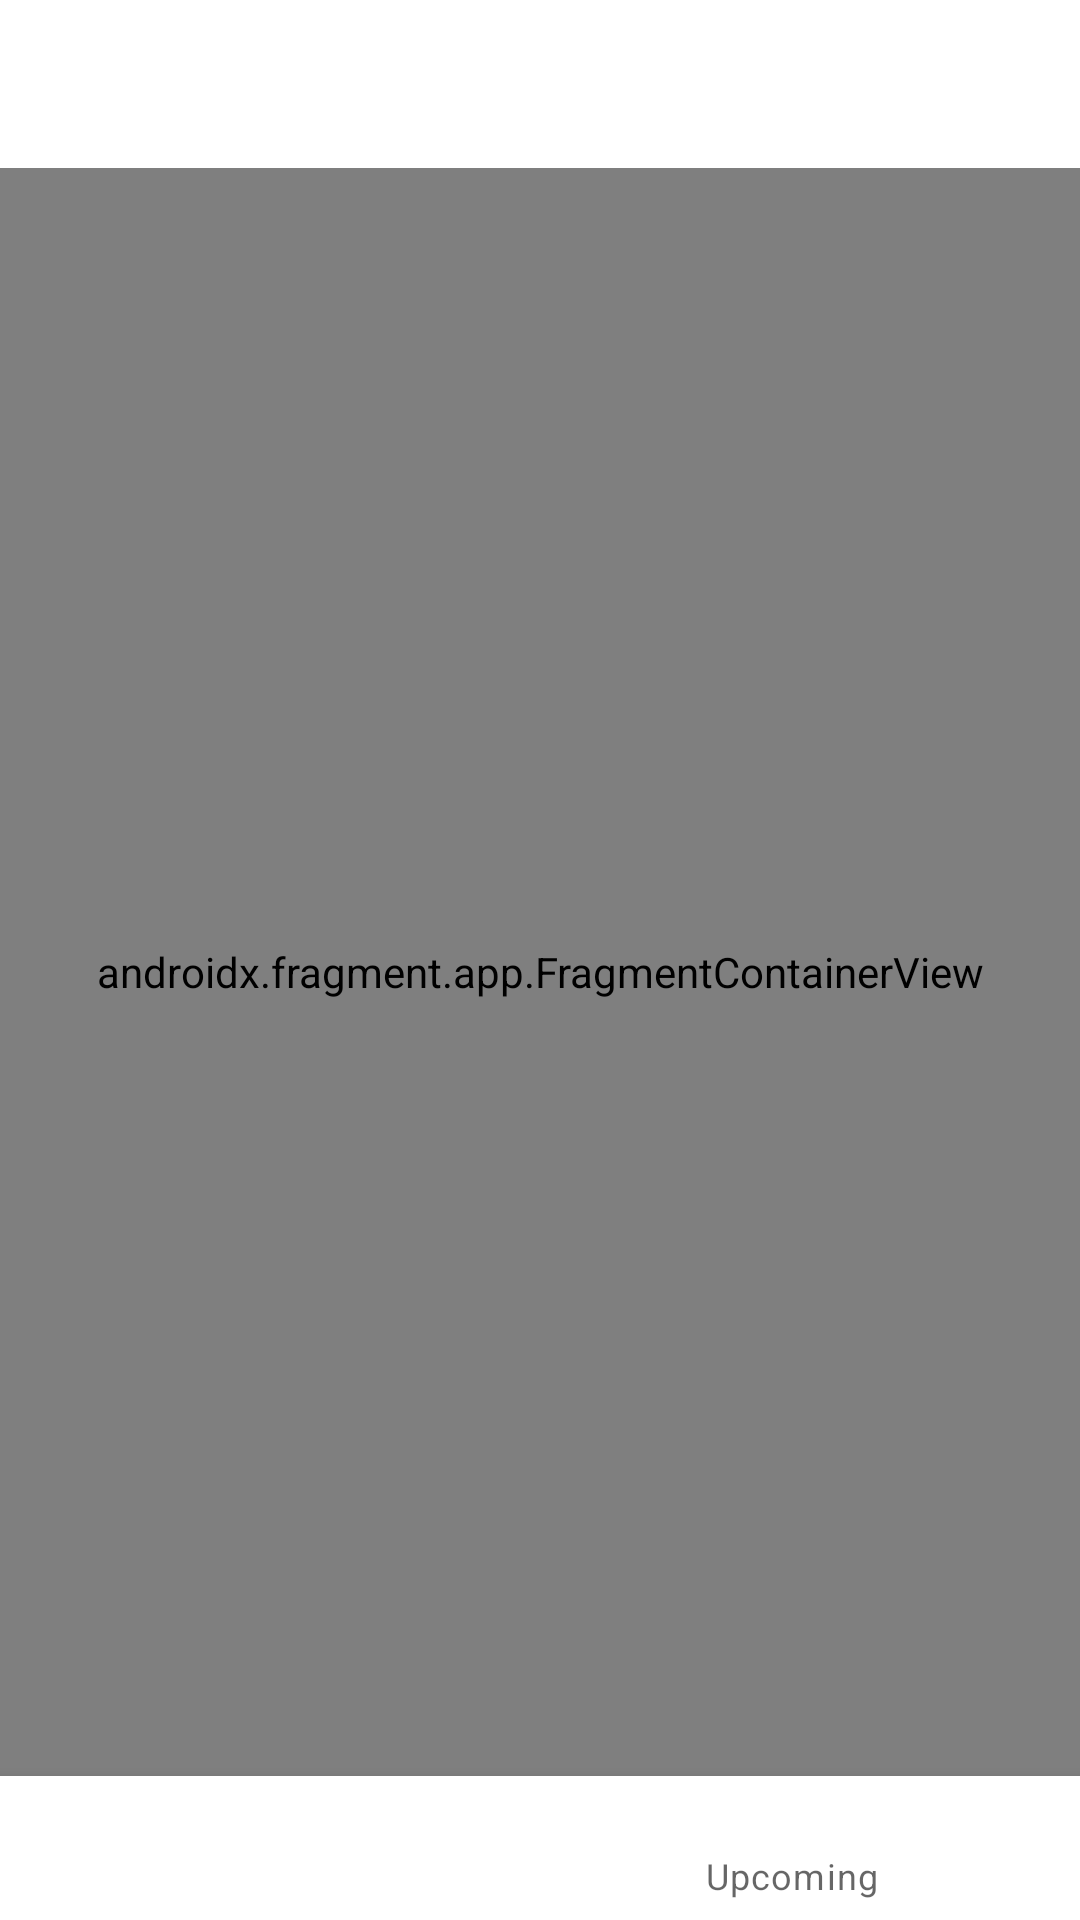

Layout XML and referenced resources for this Android screen:
<!-- AndroidManifest.xml: application theme Theme.MovieDB -->
<!-- res/layout/activity_main.xml -->
<?xml version="1.0" encoding="utf-8"?>
<androidx.constraintlayout.widget.ConstraintLayout xmlns:android="http://schemas.android.com/apk/res/android"
    xmlns:app="http://schemas.android.com/apk/res-auto"
    xmlns:tools="http://schemas.android.com/tools"
    android:id="@+id/cons_main"
    android:layout_width="match_parent"
    android:layout_height="match_parent"
    tools:context=".view.activities.MainActivity">

    <androidx.appcompat.widget.Toolbar
        android:id="@+id/toolbar_main"
        android:layout_width="0dp"
        android:layout_height="wrap_content"
        android:background="?attr/colorPrimary"
        android:minHeight="?attr/actionBarSize"
        android:theme="?attr/actionBarTheme"
        app:layout_constraintEnd_toEndOf="parent"
        app:layout_constraintStart_toStartOf="parent"
        app:layout_constraintTop_toTopOf="parent"
        app:titleTextColor="@color/black" />

    <com.google.android.material.bottomnavigation.BottomNavigationView
        android:id="@+id/bottom_nav_main"
        android:layout_width="0dp"
        android:layout_height="48dp"
        app:layout_constraintBottom_toBottomOf="parent"
        app:layout_constraintEnd_toEndOf="parent"
        app:layout_constraintStart_toStartOf="parent"
        app:menu="@menu/main_menu" />

    <androidx.fragment.app.FragmentContainerView
        android:id="@+id/nav_fragment_main"
        android:name="androidx.navigation.fragment.NavHostFragment"
        android:layout_width="0dp"
        android:layout_height="0dp"
        app:defaultNavHost="true"
        app:layout_constraintBottom_toTopOf="@+id/bottom_nav_main"
        app:layout_constraintEnd_toEndOf="parent"
        app:layout_constraintStart_toStartOf="parent"
        app:layout_constraintTop_toBottomOf="@+id/toolbar_main"
        app:navGraph="@navigation/bottom_menu" />

</androidx.constraintlayout.widget.ConstraintLayout>
<!-- resources referenced by this layout -->
<resources>
  <color name="black">#FF000000</color>
  <style name="Theme.MovieDB" parent="Theme.MaterialComponents.DayNight.NoActionBar">
          
          <item name="colorPrimary">@color/white</item>
          <item name="colorPrimaryVariant">@color/red</item>
          <item name="colorOnPrimary">@color/black</item>
          
          <item name="colorSecondary">@color/teal_200</item>
          <item name="colorSecondaryVariant">@color/teal_700</item>
          <item name="colorOnSecondary">@color/black</item>
          
          <item name="android:statusBarColor" tools:targetApi="l">?attr/colorPrimaryVariant</item>
          
      </style>
  <color name="white">#FFFFFFFF</color>
  <color name="red">#BC0000</color>
  <color name="teal_200">#FF03DAC5</color>
  <color name="teal_700">#FF018786</color>
</resources>
